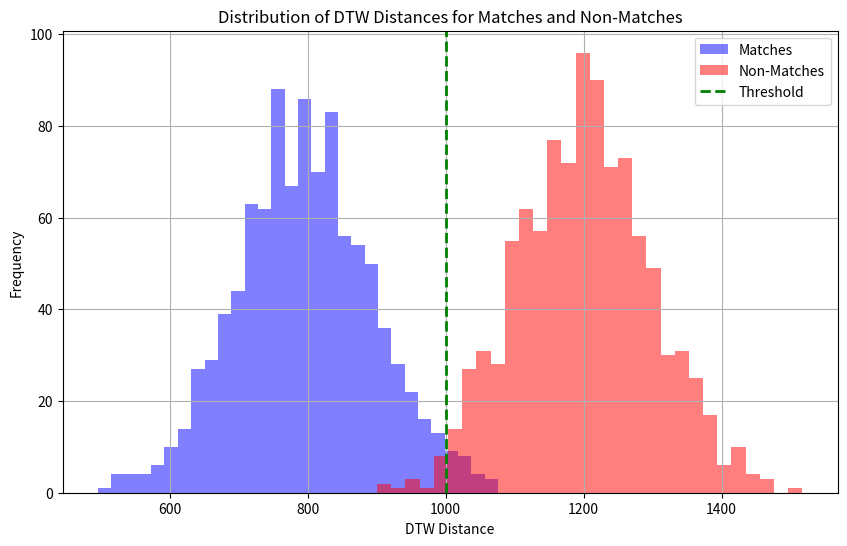

Write the Python code that produced this figure.
import numpy as np
import matplotlib.pyplot as plt

# Generate synthetic data (replace with real distances)
np.random.seed(0)

# Distances for matches
matches_distances = np.random.normal(loc=800, scale=100, size=1000)

# Distances for non-matches
non_matches_distances = np.random.normal(loc=1200, scale=100, size=1000)

# Plot histograms for matches and non-matches
plt.figure(figsize=(10, 6))

plt.hist(matches_distances, bins=30, alpha=0.5, color='blue', label='Matches')
plt.hist(non_matches_distances, bins=30, alpha=0.5, color='red', label='Non-Matches')

plt.axvline(x=1000, color='green', linestyle='dashed', linewidth=2, label='Threshold')

plt.xlabel('DTW Distance')
plt.ylabel('Frequency')
plt.title('Distribution of DTW Distances for Matches and Non-Matches')
plt.legend()
plt.grid(True)

plt.show()
